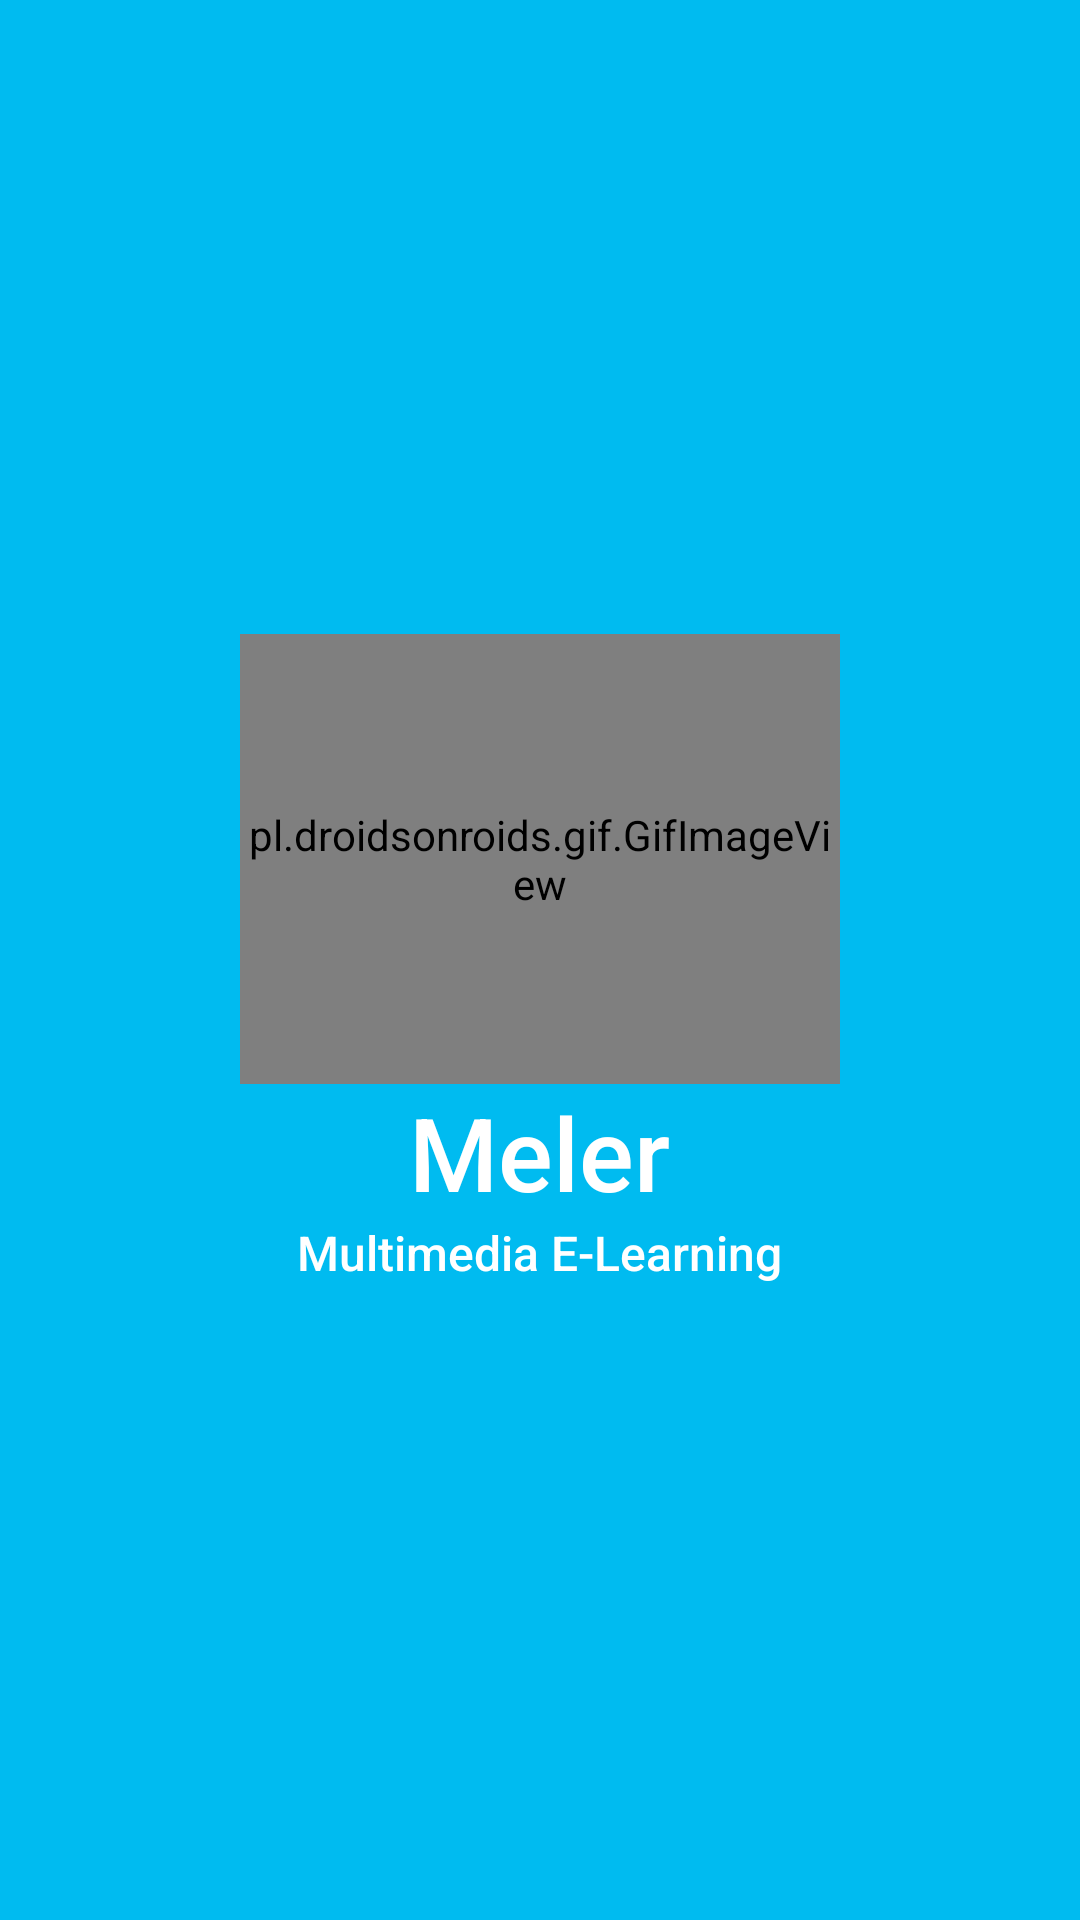

Layout XML and referenced resources for this Android screen:
<!-- AndroidManifest.xml: activity theme AppThemeLogin -->
<!-- res/layout/activity_splash.xml -->
<?xml version="1.0" encoding="utf-8"?>
<layout xmlns:android="http://schemas.android.com/apk/res/android"
    xmlns:tools="http://schemas.android.com/tools">

    <LinearLayout
        android:layout_width="match_parent"
        android:layout_height="match_parent"
        android:orientation="vertical"
        android:gravity="center"
        android:padding="@dimen/mi_baseline"
        android:background="?colorPrimary"
        tools:context=".view.intro.SplashActivity">

        <pl.droidsonroids.gif.GifImageView
            android:id="@+id/loadImage"
            android:layout_width="200dp"
            android:layout_height="150dp"
            android:layout_gravity="center"
            android:src="@drawable/loading"/>

        <TextView
            android:layout_width="wrap_content"
            android:layout_height="wrap_content"
            android:layout_marginTop="@dimen/mi_baseline"
            android:text="@string/app_name"
            android:textAppearance="@style/TextAppearance.AppCompat.Display1"
            android:textColor="?android:textColorPrimaryInverse"
            android:fontFamily="sans-serif-medium"
            tools:ignore="UnusedAttribute" />

        <TextView
            android:layout_width="wrap_content"
            android:layout_height="wrap_content"
            android:layout_marginTop="@dimen/mi_baseline"
            android:fontFamily="sans-serif-medium"
            android:text="@string/multimedia_e_learning"
            android:textAppearance="@style/TextAppearance.AppCompat.Display1"
            android:textColor="?android:textColorPrimaryInverse"
            android:textSize="16sp"
            tools:ignore="UnusedAttribute" />

    </LinearLayout>

</layout>
<!-- resources referenced by this layout -->
<resources>
  <string name="app_name">Meler</string>
  <string name="multimedia_e_learning">Multimedia E-Learning</string>
  <style name="AppThemeLogin" parent="Theme.AppCompat.Light.DarkActionBar">
          <item name="colorPrimary">@color/colorBlue2</item>
          <item name="colorPrimaryDark">@color/colorBlue3</item>
          <item name="colorAccent">@color/colorBlue4</item>
          <item name="windowActionBar">false</item>
          <item name="windowNoTitle">true</item>
      </style>
  <color name="colorBlue2">#00bbf0</color>
  <color name="colorBlue3">#005792</color>
  <color name="colorBlue4">#00204a</color>
</resources>
